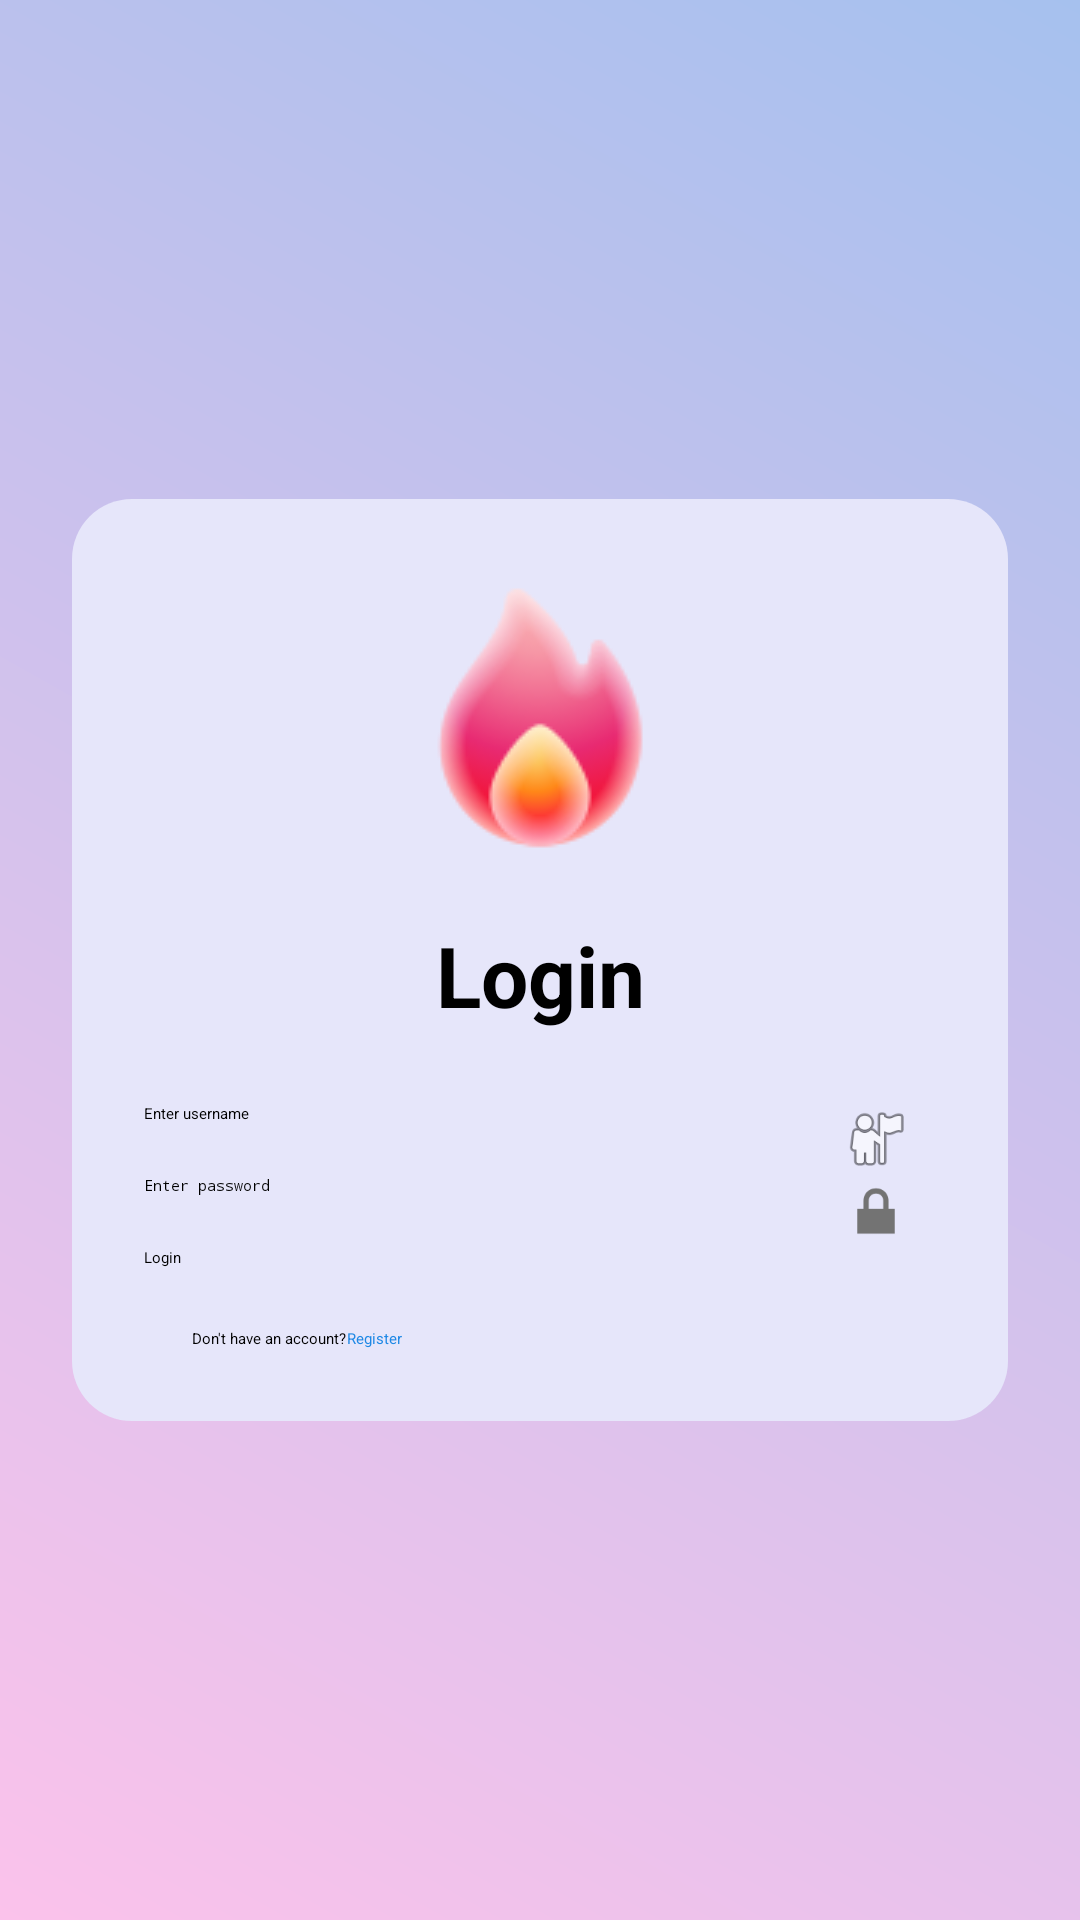

Here is an Android app screen rendered from its layout file. Give the layout XML and the strings, colors and styles it references.
<!-- AndroidManifest.xml: application theme Theme.Login1 -->
<!-- res/layout/activity_login.xml -->
<?xml version="1.0" encoding="UTF-8" ?>
<LinearLayout xmlns:android="http://schemas.android.com/apk/res/android"
    android:layout_width="match_parent"
    android:layout_height="match_parent"
    android:gravity="center"
    android:orientation="vertical"
    android:padding="24dp"
    android:background="@drawable/gradient_bg">

    <LinearLayout
        android:layout_width="match_parent"
        android:layout_height="wrap_content"
        android:padding="24dp"
        android:orientation="vertical"
        android:background="@drawable/curved_box"
        android:elevation="4dp">

        <ImageView
            android:layout_width="100dp"
            android:layout_height="100dp"
            android:src="@drawable/logo"
            android:layout_marginBottom="16dp"
            android:layout_gravity="center" />

        <TextView
            android:layout_width="match_parent"
            android:layout_height="wrap_content"
            android:text="Login"
            android:textSize="28sp"
            android:textStyle="bold"
            android:textColor="#000000"
            android:gravity="center"
            android:layout_marginBottom="24dp" />

        
        <RelativeLayout
            android:layout_width="match_parent"
            android:layout_height="wrap_content">

            <EditText
                android:id="@+id/usernameLogin"
                android:layout_width="match_parent"
                android:layout_height="wrap_content"
                android:hint="Enter username"
                android:paddingEnd="36dp" />

            <ImageView
                android:layout_width="24dp"
                android:layout_height="24dp"
                android:layout_alignParentEnd="true"
                android:layout_centerVertical="true"
                android:layout_marginEnd="8dp"
                android:src="@android:drawable/ic_menu_myplaces" />
        </RelativeLayout>

        
        <RelativeLayout
            android:layout_width="match_parent"
            android:layout_height="wrap_content">

            <EditText
                android:id="@+id/passwordLogin"
                android:layout_width="match_parent"
                android:layout_height="wrap_content"
                android:hint="Enter password"
                android:inputType="textPassword"
                android:paddingEnd="36dp" />

            <ImageView
                android:layout_width="24dp"
                android:layout_height="24dp"
                android:layout_alignParentEnd="true"
                android:layout_centerVertical="true"
                android:layout_marginEnd="8dp"
                android:src="@android:drawable/ic_lock_lock" />
        </RelativeLayout>

        <Button
            android:id="@+id/loginbtn"
            android:layout_width="match_parent"
            android:layout_height="wrap_content"
            android:text="Login" />

        <LinearLayout
            android:layout_width="wrap_content"
            android:layout_height="wrap_content"
            android:orientation="horizontal"
            >
            <TextView
                android:id="@+id/tvGoToRegister"
                android:text="            Don't have an account?"
                android:textColor="@color/black"
                android:layout_marginTop="20dp"
                android:layout_height="wrap_content"
                android:layout_width="wrap_content"/>
            <TextView
                android:id="@+id/registerSwitch"
                android:text="Register"
                android:textColor="@color/blue"
                android:layout_marginTop="20dp"
                android:layout_height="wrap_content"
                android:layout_width="wrap_content"/>
        </LinearLayout>
    </LinearLayout>
</LinearLayout>
<!-- resources referenced by this layout -->
<resources>
  <color name="black">#000000</color>
  <color name="blue">#1E88E5</color>
  <!-- drawable curved_box (drawable) -->
  <?xml version="1.0" encoding="utf-8"?>
  <shape xmlns:android="http://schemas.android.com/apk/res/android">
      <solid android:color="#E6E6FA" /> 
      <corners android:radius="20dp" />
      <padding android:left="10dp" android:top="10dp"
          android:right="10dp" android:bottom="10dp"/>
  </shape>
  <!-- drawable gradient_bg (drawable) -->
  <?xml version="1.0" encoding="utf-8"?>
  <shape xmlns:android="http://schemas.android.com/apk/res/android">
      <gradient
          android:startColor="#fbc2eb"
          android:endColor="#a6c1ee"
          android:angle="45"
          android:type="linear" />
  </shape>
  <!-- drawable logo: png bitmap (drawable, 10757 bytes) -->
</resources>
